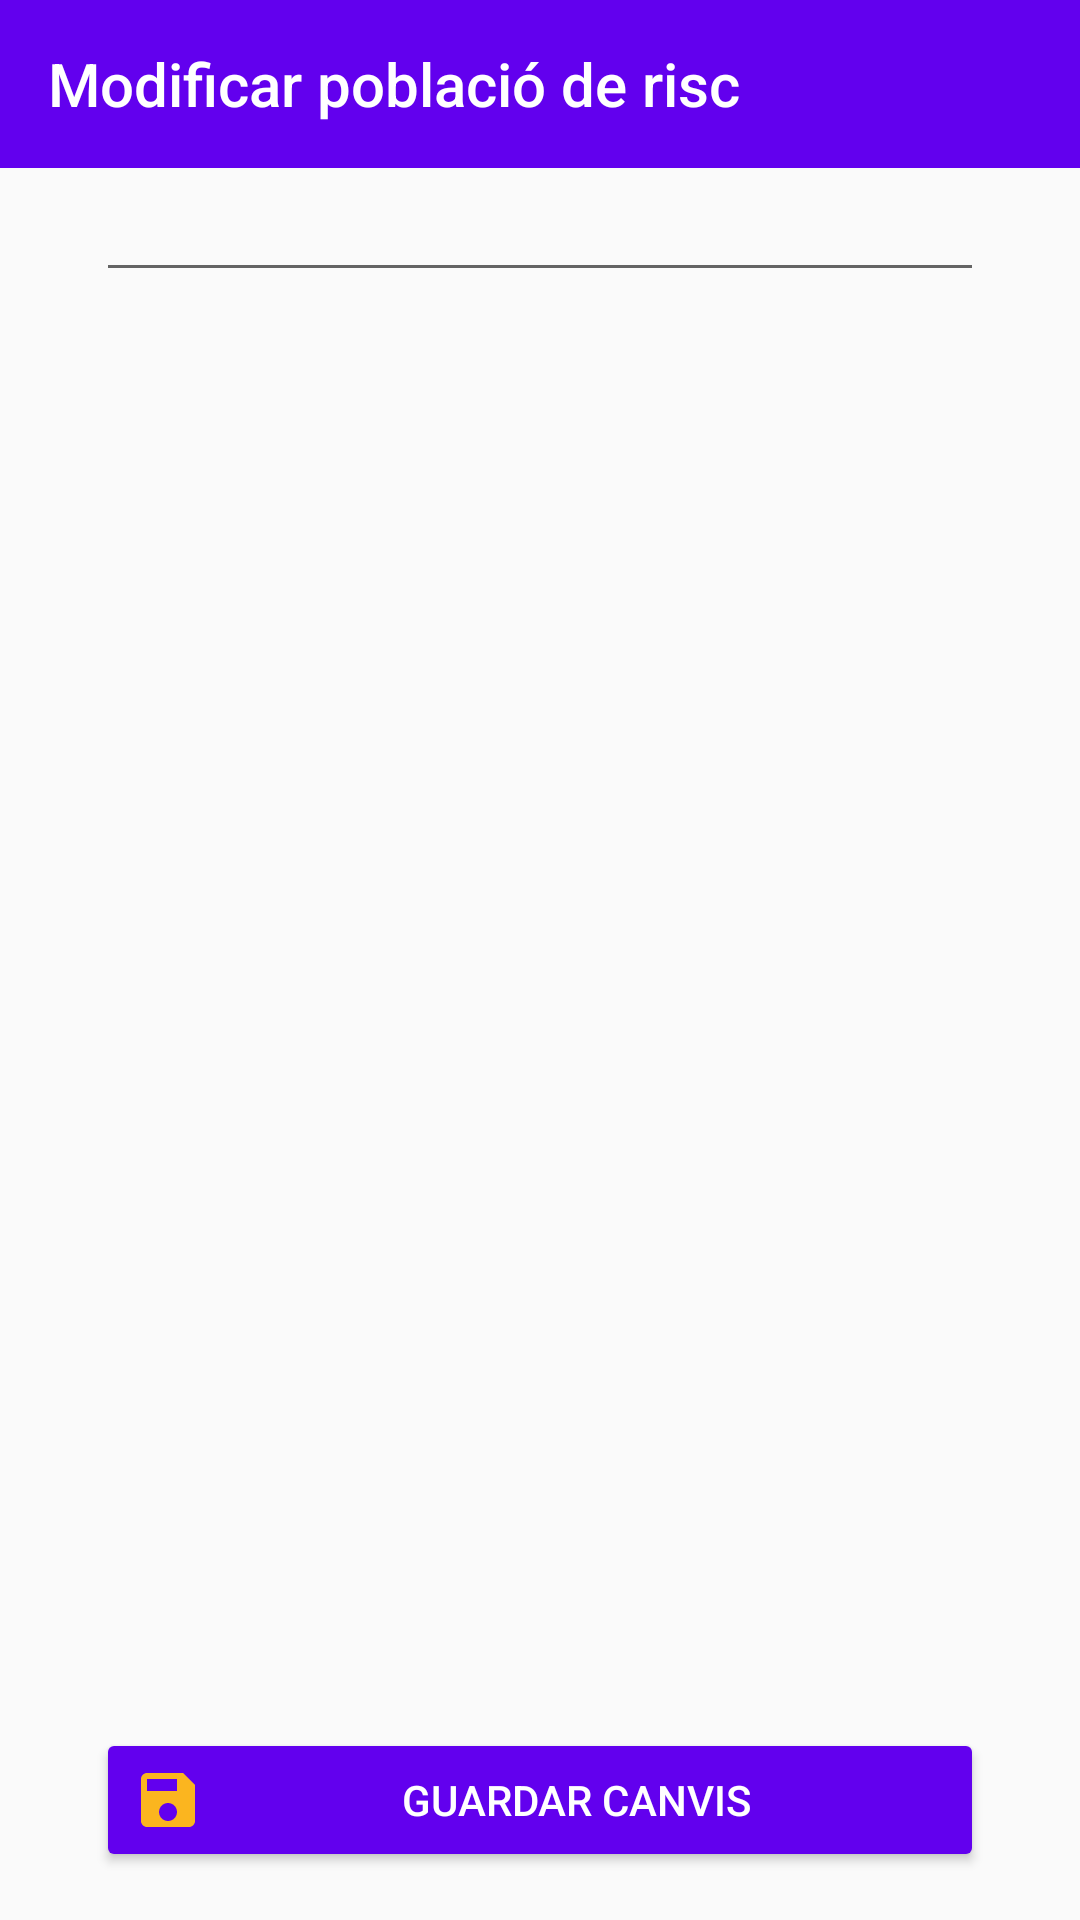

Layout XML and referenced resources for this Android screen:
<!-- AndroidManifest.xml: application theme AppTheme -->
<!-- res/layout/activity_edit_risk_population.xml -->
<?xml version="1.0" encoding="utf-8"?>
<androidx.constraintlayout.widget.ConstraintLayout xmlns:android="http://schemas.android.com/apk/res/android"
    xmlns:app="http://schemas.android.com/apk/res-auto"
    android:layout_width="match_parent"
    android:layout_height="match_parent">

    <androidx.appcompat.widget.Toolbar
        android:id="@+id/toolbarEditRiskPopulation"
        android:layout_width="match_parent"
        android:layout_height="?attr/actionBarSize"
        android:background="?attr/colorPrimary"
        app:layout_constraintStart_toStartOf="parent"
        app:layout_constraintTop_toTopOf="parent"
        app:navigationIcon="@drawable/go_back_icon"
        app:title="Modificar població de risc"
        app:titleTextColor="@android:color/background_light" />

    <ScrollView
        android:layout_width="match_parent"
        android:layout_height="0dp"
        app:layout_constraintBottom_toTopOf="@id/editRiskPopulationButton"
        app:layout_constraintTop_toBottomOf="@id/toolbarEditRiskPopulation">

        <androidx.constraintlayout.widget.ConstraintLayout
            android:layout_width="match_parent"
            android:layout_height="wrap_content">

            <EditText
                android:id="@+id/titleTextEditRiskPopulation"
                android:layout_width="match_parent"
                android:layout_height="wrap_content"
                android:layout_marginHorizontal="32dp"
                app:layout_constraintEnd_toEndOf="parent"
                app:layout_constraintStart_toStartOf="parent"
                app:layout_constraintTop_toTopOf="parent" />

        </androidx.constraintlayout.widget.ConstraintLayout>

    </ScrollView>

    <Button
        android:id="@+id/editRiskPopulationButton"
        android:layout_width="match_parent"
        android:layout_height="wrap_content"
        android:layout_marginHorizontal="32dp"
        android:layout_marginVertical="16dp"
        android:backgroundTint="@color/colorPrimary"
        android:drawableStart="@drawable/ic_baseline_save_24"
        android:textColor="@android:color/white"
        android:text="@string/guardar_canvis"
        app:layout_constraintBottom_toBottomOf="parent"
        app:layout_constraintEnd_toEndOf="parent"
        app:layout_constraintStart_toStartOf="parent" />

</androidx.constraintlayout.widget.ConstraintLayout>
<!-- resources referenced by this layout -->
<resources>
  <color name="colorPrimary">#6200EE</color>
  <!-- drawable ic_baseline_save_24 (drawable) -->
  <vector xmlns:android="http://schemas.android.com/apk/res/android"
      android:width="24dp"
      android:height="24dp"
      android:tint="#FBB51F"
      android:viewportWidth="24"
      android:viewportHeight="24">
      <path
          android:fillColor="@android:color/white"
          android:pathData="M17,3L5,3c-1.11,0 -2,0.9 -2,2v14c0,1.1 0.89,2 2,2h14c1.1,0 2,-0.9 2,-2L21,7l-4,-4zM12,19c-1.66,0 -3,-1.34 -3,-3s1.34,-3 3,-3 3,1.34 3,3 -1.34,3 -3,3zM15,9L5,9L5,5h10v4z" />
  </vector>
  <string name="guardar_canvis">Guardar canvis</string>
  <style name="AppTheme" parent="Theme.AppCompat.Light.NoActionBar">
          
          <item name="colorPrimary">@color/colorPrimary</item>
          <item name="colorPrimaryDark">@color/colorPrimaryDark</item>
          <item name="colorAccent">@color/colorAccent</item>
      </style>
  <color name="colorPrimaryDark">#3700B3</color>
  <color name="colorAccent">#03DAC5</color>
</resources>
